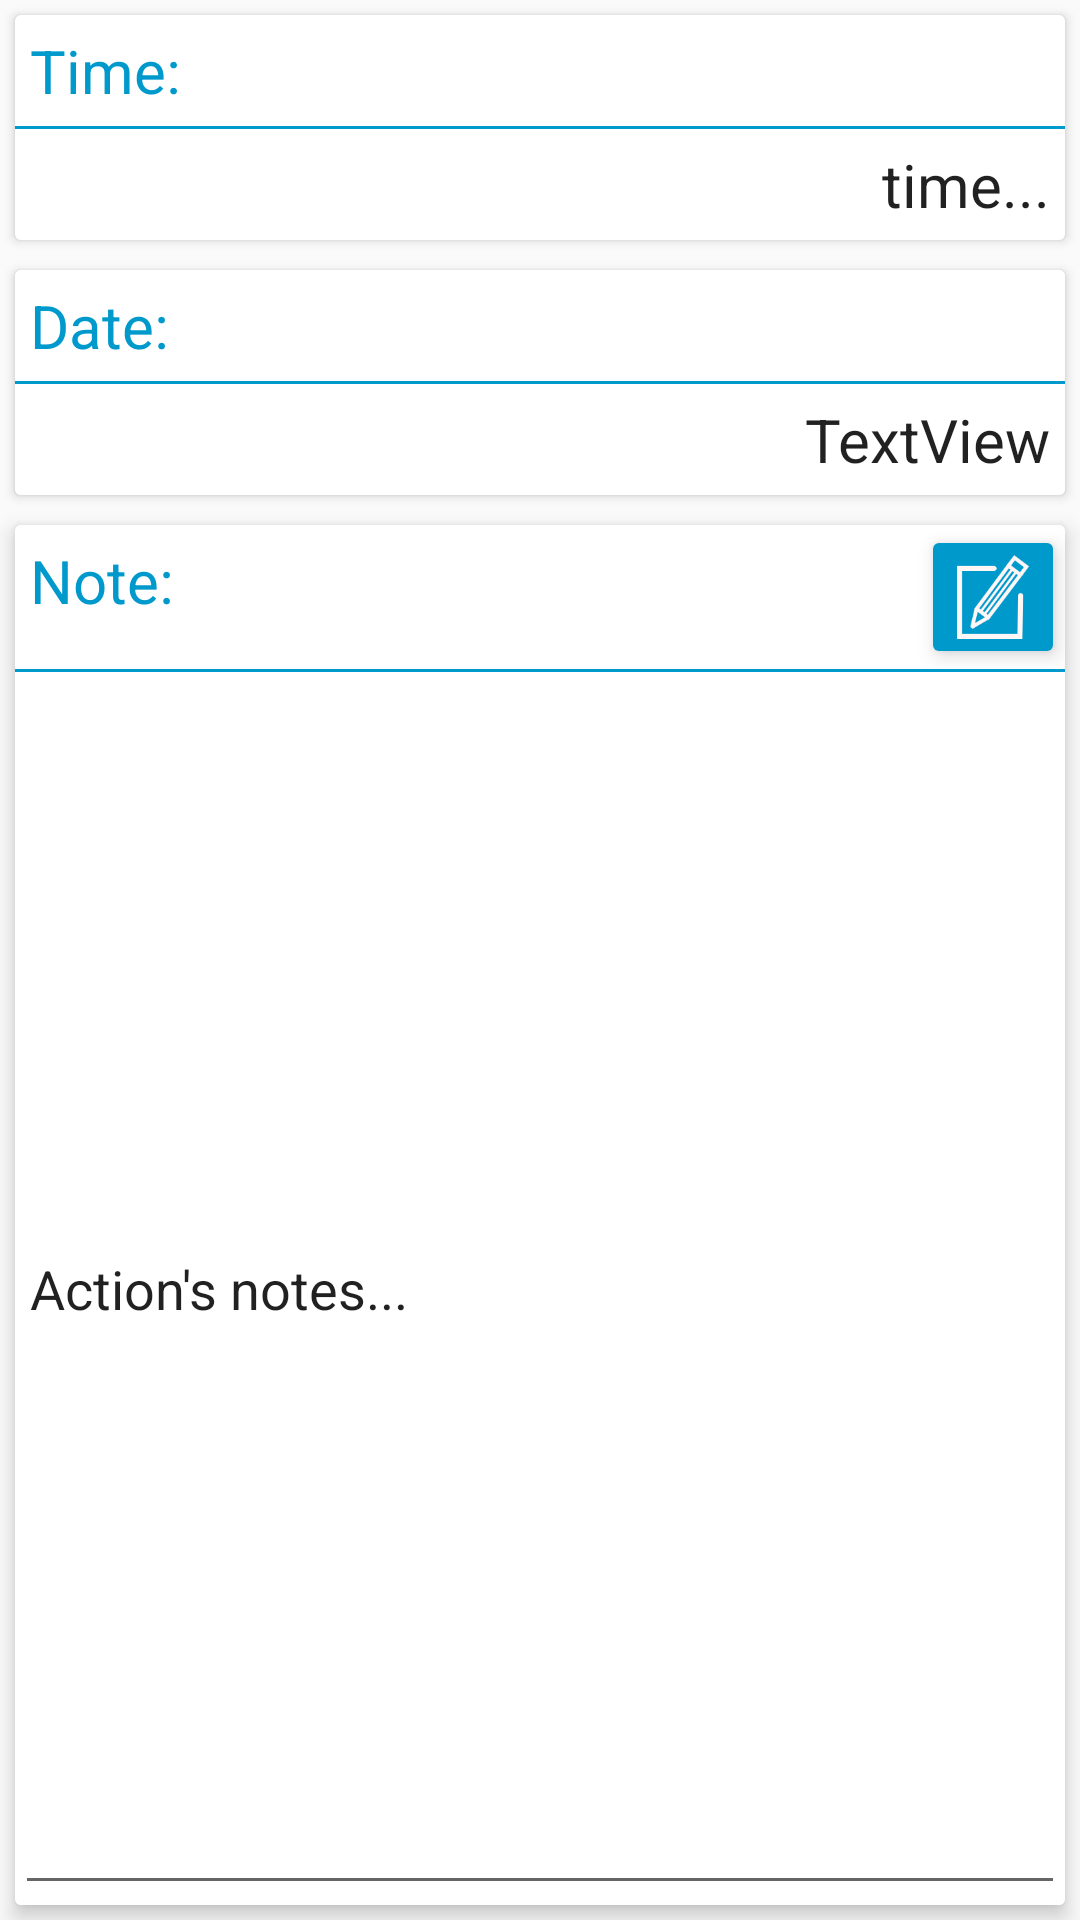

Produce the Android XML layout that renders to this screen, including the resource entries it uses.
<!-- AndroidManifest.xml: application theme AppTheme -->
<!-- res/layout/fragment_cards.xml -->
<?xml version="1.0" encoding="utf-8"?>
<LinearLayout xmlns:android="http://schemas.android.com/apk/res/android"
    xmlns:app="http://schemas.android.com/apk/res-auto"
    android:orientation="vertical" android:layout_width="match_parent"
    android:layout_height="1000dp">

    <android.support.v7.widget.CardView
        android:layout_width="match_parent"
        android:layout_height="wrap_content"
        android:padding="10dp"
        android:layout_margin="5dp"
        android:elevation="4dp"
       >

        <LinearLayout
            android:orientation="vertical"
            android:layout_width="match_parent"
            android:layout_height="match_parent"
            android:elevation="4dp"
            android:background="@color/cards_background">

            <LinearLayout
                android:orientation="horizontal"
                android:layout_width="match_parent"
                android:layout_height="wrap_content">

                <TextView
                    android:text="@string/time"
                    android:layout_width="wrap_content"
                    android:layout_height="wrap_content"
                    android:id="@+id/textView4"
                    android:layout_weight="1"
                    android:textAppearance="@style/TextAppearance.AppCompat"
                    android:padding="5dp"
                    android:textSize="20sp"
                    android:textColor="@color/details_title" />
            </LinearLayout>
            <View
                android:layout_width="fill_parent"
                android:background="@color/cards_lines"
                android:layout_height="1dp" />
            <LinearLayout
                android:orientation="horizontal"
                android:layout_width="match_parent"
                android:layout_height="match_parent"
                android:gravity="right|center_vertical">

                <TextView
                    android:text="time..."
                    android:layout_width="wrap_content"
                    android:layout_height="wrap_content"
                    android:id="@+id/detail_time"
                    android:layout_weight="1"
                    android:textAppearance="@style/TextAppearance.AppCompat"
                    android:padding="5dp"
                    android:textSize="20sp"
                    android:gravity="right" />
            </LinearLayout>

        </LinearLayout>
    </android.support.v7.widget.CardView>

    <android.support.v7.widget.CardView
        android:layout_width="match_parent"
        android:layout_height="wrap_content"
        android:padding="10dp"
        android:layout_margin="5dp"
        android:elevation="4dp"
        >

        <LinearLayout
            android:orientation="vertical"
            android:layout_width="match_parent"
            android:layout_height="match_parent"
            android:background="@color/cards_background">

            <LinearLayout
                android:orientation="horizontal"
                android:layout_width="match_parent"
                android:layout_height="wrap_content">

                <TextView
                    android:text="@string/date"
                    android:layout_width="wrap_content"
                    android:layout_height="wrap_content"
                    android:id="@+id/textView6"
                    android:layout_weight="1"
                    android:textAppearance="@style/TextAppearance.AppCompat"
                    android:padding="5dp"
                    android:textSize="20sp"
                    android:textColor="@color/details_title" />
            </LinearLayout>
            <View
                android:layout_width="fill_parent"
                android:background="@color/cards_lines"
                android:layout_height="1dp" />
            <LinearLayout
                android:orientation="horizontal"
                android:layout_width="match_parent"
                android:layout_height="match_parent"
                android:gravity="right|center_vertical">

                <TextView
                    android:text="TextView"
                    android:layout_width="wrap_content"
                    android:layout_height="wrap_content"
                    android:id="@+id/detail_date"
                    android:layout_weight="1"
                    android:textAppearance="@style/TextAppearance.AppCompat"
                    android:padding="5dp"
                    android:textSize="20sp"
                    android:gravity="right" />
            </LinearLayout>
        </LinearLayout>
    </android.support.v7.widget.CardView>


    <android.support.v7.widget.CardView
        android:layout_width="wrap_content"
        android:layout_height="match_parent"
        android:layout_margin="5dp"
        android:elevation="4dp"
        app:cardElevation="4dp"
        >

        <LinearLayout
            android:orientation="vertical"
            android:layout_width="match_parent"
            android:layout_height="match_parent"
            android:background="@color/cards_background">

            <LinearLayout
                android:orientation="horizontal"
                android:layout_width="match_parent"
                android:layout_height="wrap_content">

                <TextView
                    android:text="@string/note"
                    android:layout_width="match_parent"
                    android:layout_height="wrap_content"
                    android:id="@+id/textView7"
                    android:textAppearance="@style/TextAppearance.AppCompat"
                    android:layout_weight="1"
                    android:padding="5dp"
                    android:textSize="20sp"
                    android:textColor="@color/details_title" />

                <ImageButton
                    android:layout_width="@android:dimen/app_icon_size"
                    android:layout_height="@android:dimen/app_icon_size"
                    android:id="@+id/detail_note_button"
                    android:scaleType="fitCenter"
                    android:adjustViewBounds="true"
                    android:elevation="4dp"
                    app:srcCompat="@drawable/edit_image"
                    android:backgroundTint="@color/details_title" />

            </LinearLayout>
            <View
                android:layout_width="fill_parent"
                android:background="@color/cards_lines"
                android:layout_height="1dp" />
            <LinearLayout
                android:orientation="horizontal"
                android:layout_width="match_parent"
                android:layout_height="match_parent">

                <EditText
                    android:layout_width="match_parent"
                    android:layout_height="match_parent"
                    android:inputType="textMultiLine"
                    android:text="Action's notes..."
                    android:ems="10"
                    android:id="@+id/detail_note"
                    android:padding="5dp"
                    android:textSize="18sp"
                    android:focusable="false"
                    android:minLines="3"></EditText>

            </LinearLayout>
        </LinearLayout>


</android.support.v7.widget.CardView>



</LinearLayout>
<!-- resources referenced by this layout -->
<resources>
  <color name="cards_background">#ffffff</color>
  <color name="cards_lines">@android:color/holo_blue_dark</color>
  <color name="details_title">#0099cc</color>
  <!-- drawable edit_image: png bitmap (drawable, 4784 bytes) -->
  <string name="date">Date:</string>
  <string name="note">Note:</string>
  <string name="time">Time:</string>
  <style name="AppTheme" parent="Theme.AppCompat.Light.NoActionBar">
          
          <item name="colorPrimary">@android:color/holo_blue_dark</item>
          <item name="colorPrimaryDark">@android:color/black</item>
          <item name="colorAccent">@android:color/holo_blue_dark</item>
          <item name="android:popupMenuStyle">@style/PopupMenu</item>
      </style>
  <style name="PopupMenu" parent="@style/Widget.AppCompat.PopupMenu">
          <item name="android:colorBackground">@android:color/white</item>
          <item name="android:textColor">@android:color/black</item>
          <item name="android:divider">#123456</item>
          <item name="android:dividerHeight">1dp</item>
      </style>
</resources>
